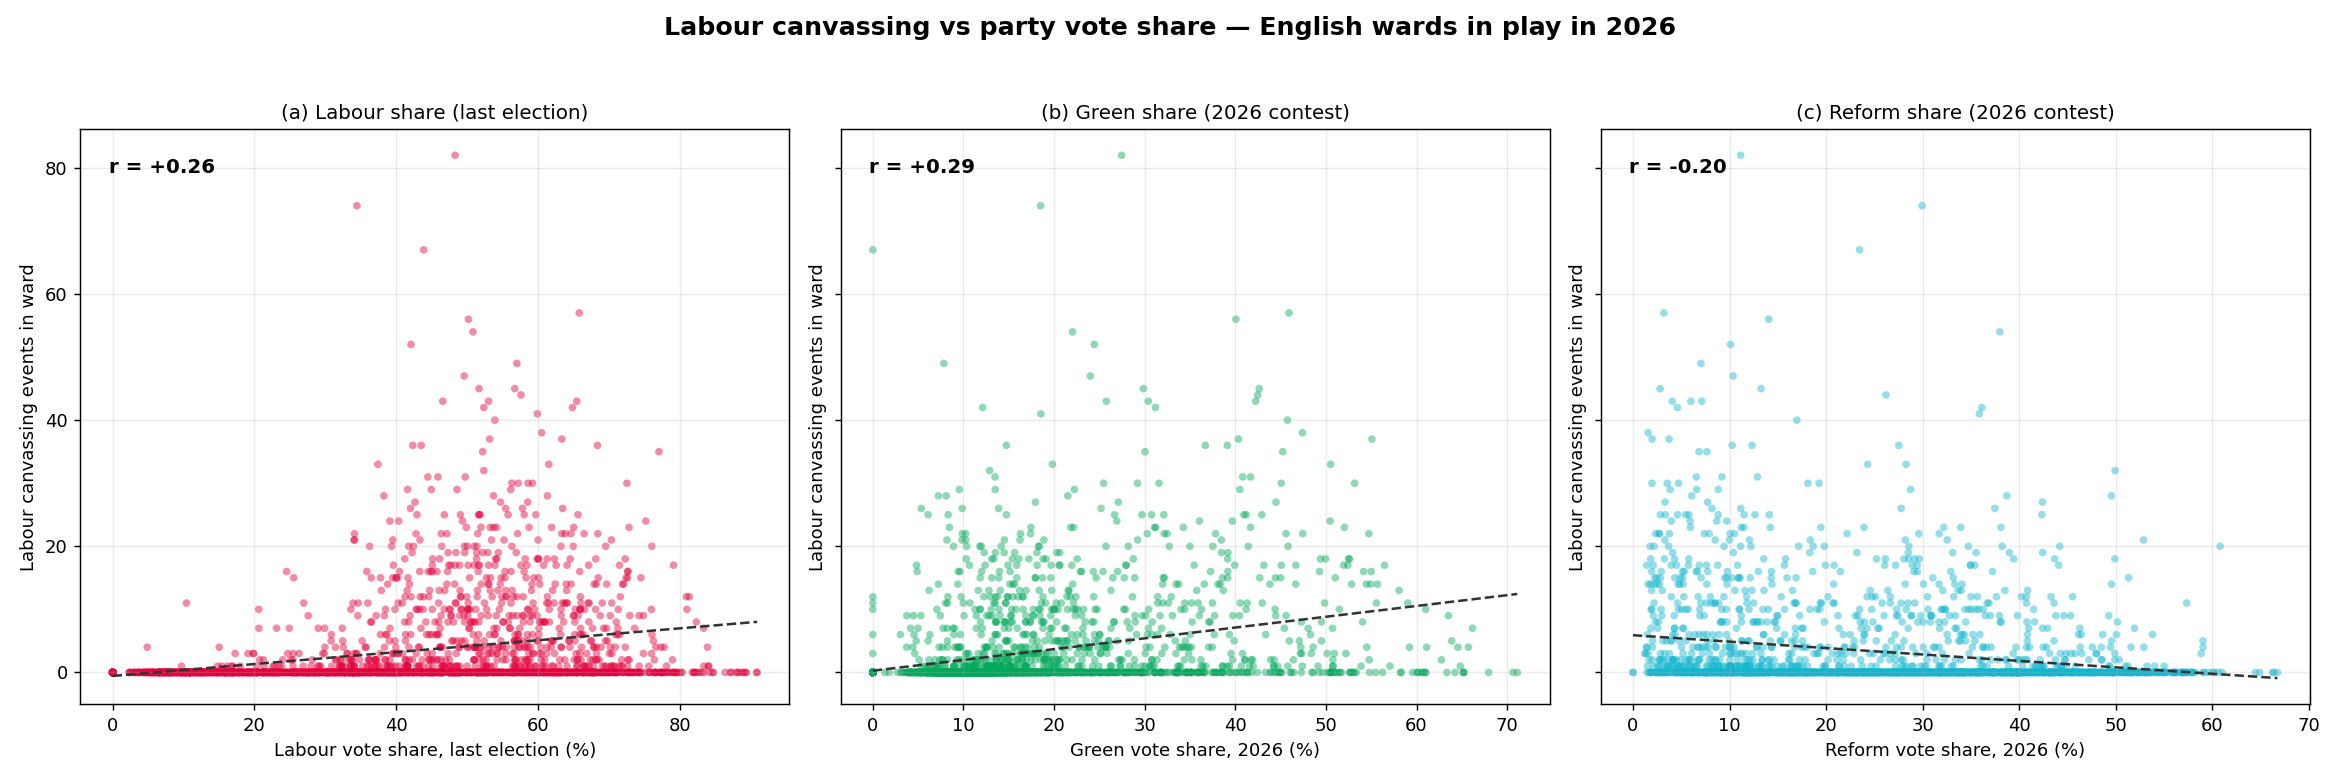

Source data for this figure (header and first rows):
ward_code, council, ward_name, canvassing_events, labour_share_last, last_election_year, green_share_2026, reform_share_2026
E05010863, sheffield, Crookes and Crosspool, 82, 48.31, 2024, 27.46, 11.15
E05014532, tameside, Hyde Werneth, 74, 34.46, 2024, 18.52, 29.94
E05014535, tameside, St Peter's, 67, 43.88, 2024, 0.0, 23.47
E05011115, southwark, St Giles, 57, 65.83, 2022, 45.92, 3.2
E05010882, sheffield, Walkley, 56, 50.2, 2024, 40.06, 14.05
E05010876, sheffield, Park and Arbourthorne, 54, 50.84, 2024, 22.03, 37.99
E05013055, cambridge, East Chesterton, 52, 42.09, 2024, 24.45, 10.11
E05013735, hammersmith-and-fulham, Brook Green, 49, 57.03, 2022, 7.84, 7.04
E05011413, leeds, Weetwood, 47, 49.6, 2024, 24.01, 10.37
E05014113, lambeth, Streatham Hill East, 45, 56.72, 2022, 42.64, 2.82
E05011112, southwark, Rotherhithe, 45, 51.69, 2022, 29.85, 13.26
E05010873, sheffield, Manor Castle, 44, 57.61, 2024, 42.47, 26.2
E05014102, lambeth, Clapham Town, 43, 46.58, 2022, 30.39, 7.13
E05011113, southwark, Rye Lane, 43, 65.49, 2022, 42.25, 4.08
E05011116, southwark, South Bermondsey, 43, 53.04, 2022, 25.76, 6.0
E05013705, islington, Hillrise, 42, 64.87, 2022, 31.19, 4.6
E05013831, leeds, Temple Newsam, 42, 52.36, 2024, 12.13, 36.13
E05010868, sheffield, Firth Park, 41, 59.93, 2024, 18.55, 35.86
E05011354, manchester, Burnage, 40, 53.92, 2024, 45.75, 16.97
E05014097, lambeth, Brixton Rush Common, 38, 60.54, 2022, 47.41, 1.58
E05011108, southwark, Nunhead and Queen's Road, 37, 53.19, 2022, 55.07, 1.98
E05011111, southwark, Peckham Rye, 37, 63.37, 2022, 40.35, 3.74
E05013054, cambridge, Coleridge, 36, 43.53, 2024, 39.12, 10.27
E05011365, manchester, Gorton and Abbey Hey, 36, 68.4, 2024, 36.69, 27.53
E05013107, oxford, Littlemore, 36, 42.34, 2024, 14.74, 12.33
E05013061, cambridge, Romsey, 35, 52.2, 2024, 45.23, 6.84
E05013752, hammersmith-and-fulham, White City, 35, 77.08, 2022, 30.03, 7.65
E05001226, coventry, Lower Stoke, 33, 61.53, 2024, 19.82, 28.28
E05012913, norwich, Wensum, 33, 37.43, 2024, 50.53, 24.31
E05010879, sheffield, Southey, 32, 52.37, 2024, 12.89, 49.93
E05011130, birmingham, Brandwood and King's Heath, 31, 49.73, 2022, 41.68, 12.88
E05011380, manchester, Withington, 31, 44.46, 2024, 40.82, 9.21
E05013796, westminster, Hyde Park, 31, 45.89, 2022, 13.49, 6.56
E05010787, lincoln, Carholme, 30, 56.34, 2024, 31.58, 18.12
E05013586, haringey, Bounds Green, 30, 58.61, 2022, 25.46, 3.54
E05013601, haringey, Tottenham Central, 30, 72.55, 2022, 53.17, 1.97
E05013709, islington, Mildmay, 30, 59.23, 2022, 45.07, 4.71
E05009423, milton-keynes, Wolverton, 30, 57.22, 2024, 29.21, 19.27
E05014095, lambeth, Brixton Acre Lane, 29, 56.16, 2022, 40.51, 3.86
E05000933, sefton, Birkdale, 29, 41.61, 2024, 9.55, 28.74
E05015493, southampton, Bevois, 29, 48.58, 2024, 22.24, 8.83
E05013799, westminster, Little Venice, 29, 44.96, 2022, 13.51, 6.6
E05014080, greenwich, Greenwich Creekside, 28, 61.33, 2022, 21.52, 6.08
E05010866, sheffield, East Ecclesfield, 28, 38.26, 2024, 7.24, 38.72
E05001164, sunderland, Ryhope, 28, 53.72, 2024, 8.09, 49.54
E05011154, birmingham, Moseley, 27, 42.66, 2022, 27.1, 7.73
E05013721, lewisham, Evelyn, 27, 58.56, 2022, 44.49, 3.32
E05010878, sheffield, Shiregreen and Brightside, 27, 54.72, 2024, 17.94, 42.4
E05014007, bromley, St Paul's Cray, 26, 42.02, 2022, 5.34, 37.48
E05010786, lincoln, Boultham, 26, 55.43, 2024, 25.19, 27.77
E05013742, hammersmith-and-fulham, Lillie, 26, 63.49, 2022, 9.86, 11.16
E05013793, westminster, Bayswater, 26, 57.82, 2022, 13.88, 8.18
E05013059, cambridge, Petersfield, 25, 51.88, 2024, 40.94, 5.47
E05013063, cambridge, West Chesterton, 25, 42.93, 2024, 26.68, 5.79
E05001079, gateshead, Lobley Hill and Bensham, 25, 58.07, 2024, 14.73, 42.35
E05014076, greenwich, East Greenwich, 25, 46.8, 2022, 42.92, 11.51
E05013747, hammersmith-and-fulham, Sands End, 25, 51.66, 2022, 6.09, 14.12
E05013749, hammersmith-and-fulham, Walham Green, 25, 55.79, 2022, 8.32, 12.64
E05013698, islington, Barnsbury, 25, 51.66, 2022, 30.74, 4.62
E05013707, islington, Junction, 25, 65.65, 2022, 32.11, 8.83
... 2,241 more rows
